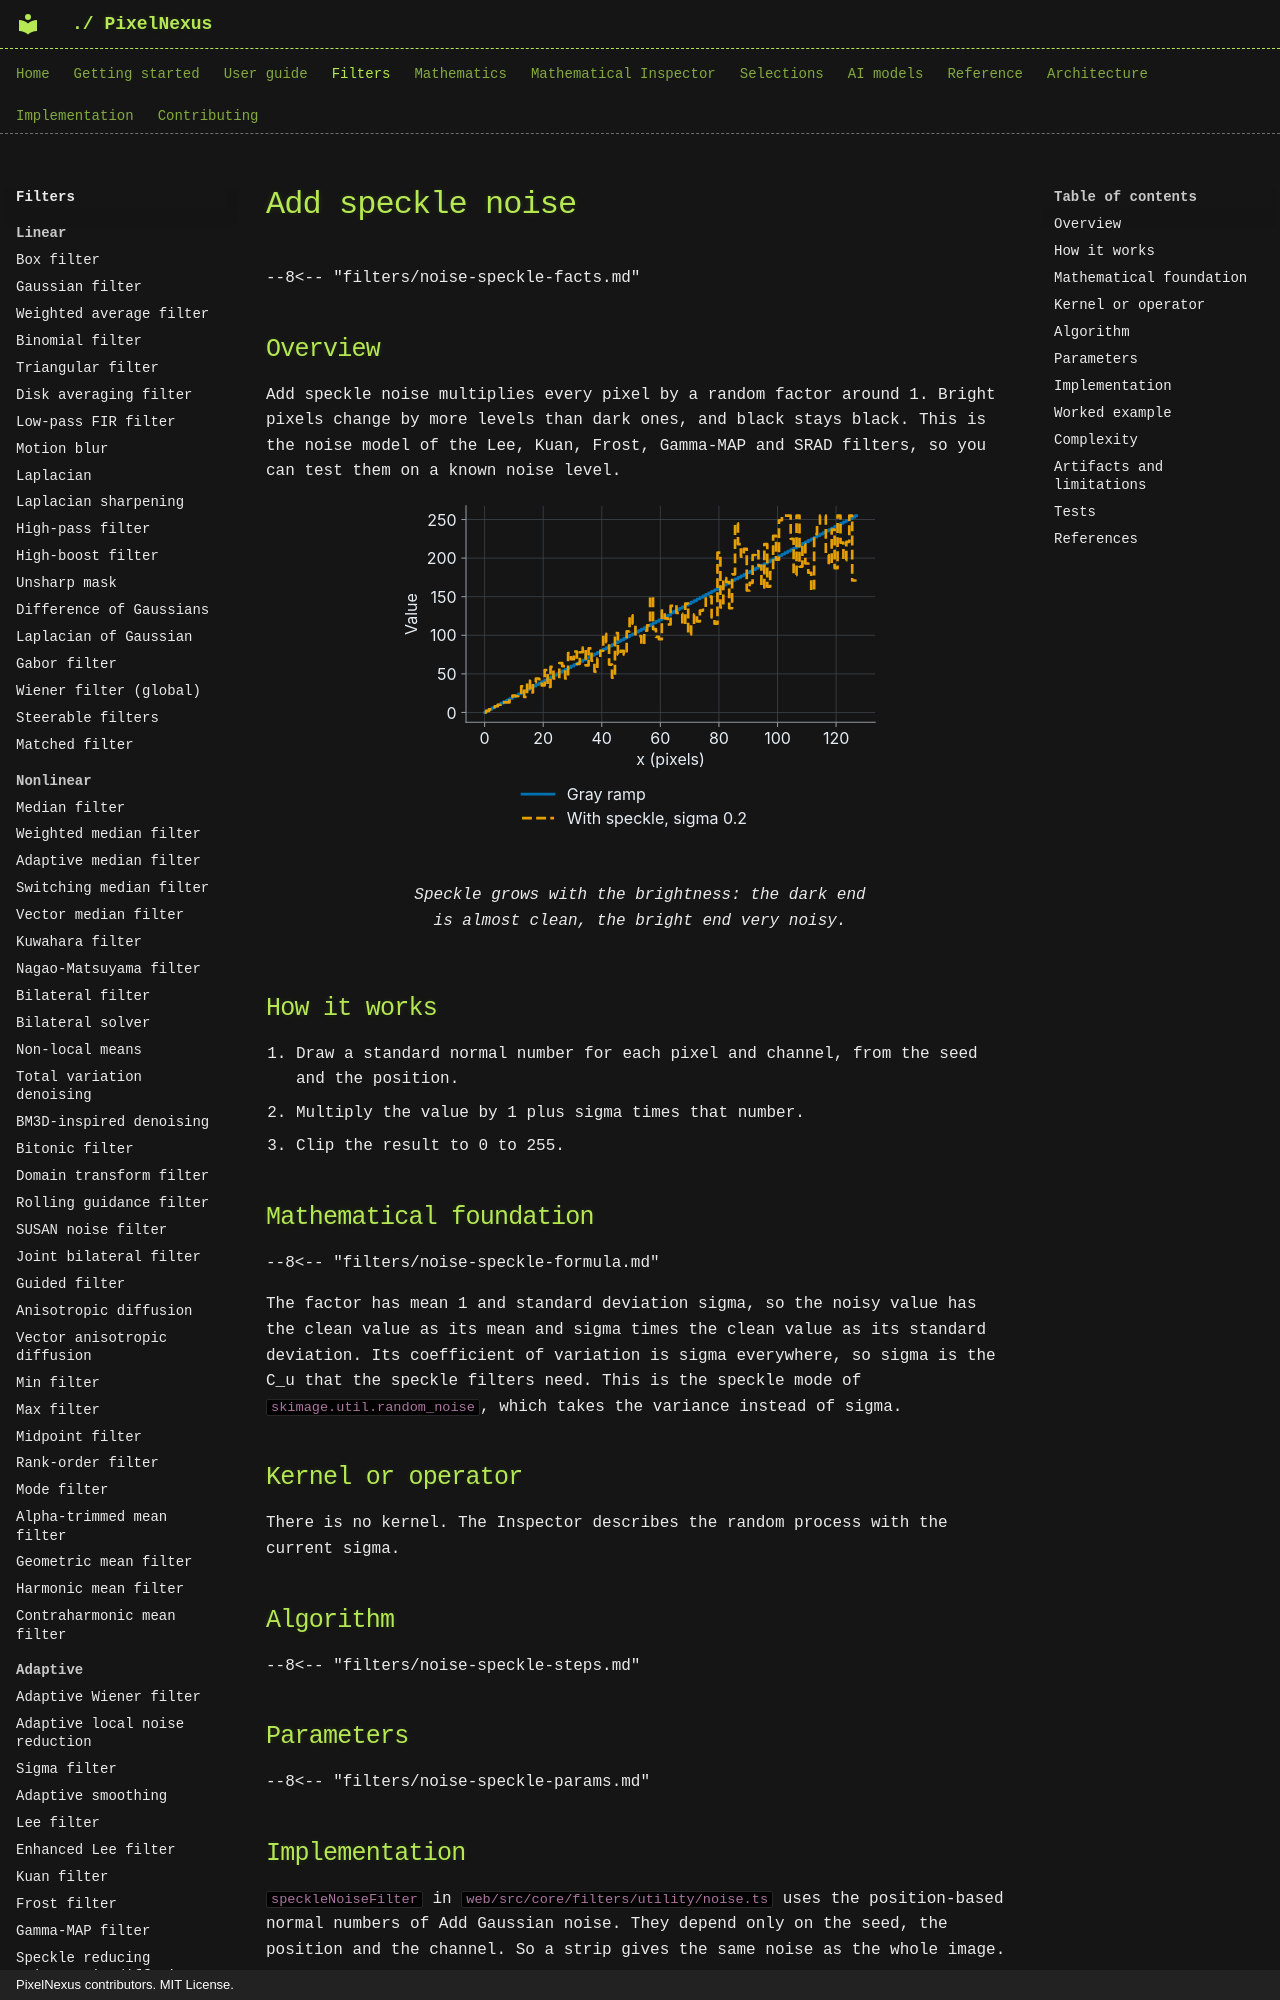

repository: mKamiAsim/pixelnexus · page: filters/utility/noise-speckle/index.html · generator: mkdocs · copyright: PixelNexus contributors. MIT License.

# Add speckle noise

--8<-- "filters/noise-speckle-facts.md"

## Overview

Add speckle noise multiplies every pixel by a random factor around 1. Bright pixels change by more levels than dark ones, and black stays black. This is the noise model of the Lee, Kuan, Frost, Gamma-MAP and SRAD filters, so you can test them on a known noise level.
